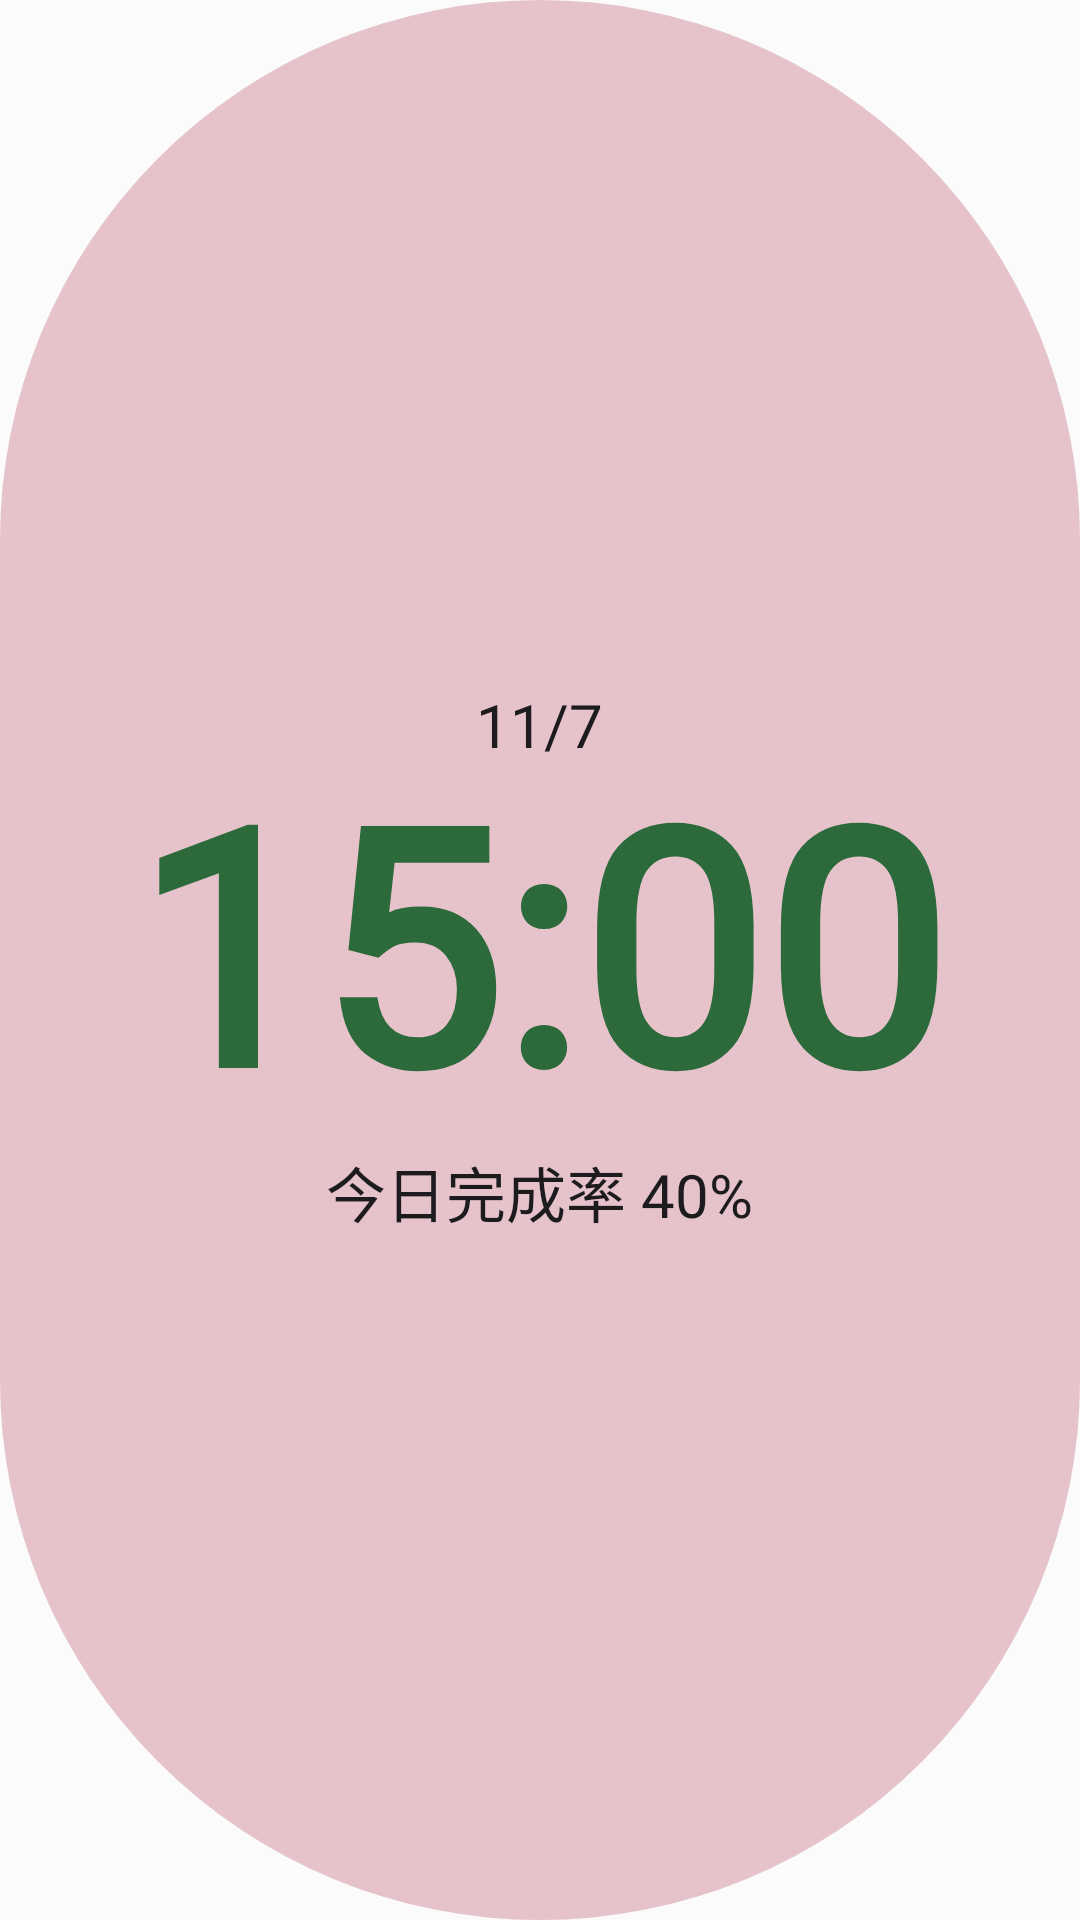

Android layout source for this screen:
<!-- AndroidManifest.xml: application theme Theme.Planability -->
<!-- res/layout/widget_preview_clock.xml -->
<?xml version="1.0" encoding="utf-8"?>
<LinearLayout xmlns:android="http://schemas.android.com/apk/res/android"
    android:layout_width="match_parent"
    android:layout_height="match_parent"
    android:background="@drawable/preview_capsule"
    android:gravity="center"
    android:orientation="vertical"
    android:padding="12dp">

    <TextView
        android:layout_width="wrap_content"
        android:layout_height="wrap_content"
        android:fontFamily="@font/googlesansflex"
        android:maxLines="1"
        android:text="11/7"
        android:textColor="@color/widget_preview_clock_text"
        android:textSize="20sp" />

    <TextView
        android:layout_width="wrap_content"
        android:layout_height="wrap_content"
        android:gravity="center"
        android:includeFontPadding="false"
        android:fontFamily="@font/googlesansflex"
        android:maxLines="1"
        android:text="15:00"
        android:textColor="@color/widget_preview_clock_time"
        android:textStyle="bold"
        android:textSize="109sp" />

    <TextView
        android:layout_width="wrap_content"
        android:layout_height="wrap_content"
        android:fontFamily="@font/googlesansflex"
        android:maxLines="1"
        android:text="今日完成率 40%"
        android:textColor="@color/widget_preview_clock_text"
        android:textSize="20sp" />
</LinearLayout>
<!-- resources referenced by this layout -->
<resources>
  <color name="widget_preview_clock_text">#1C1C1F</color>
  <color name="widget_preview_clock_time">#2D6A3B</color>
  <!-- drawable preview_capsule (drawable) -->
  <?xml version="1.0" encoding="utf-8"?>
  <shape xmlns:android="http://schemas.android.com/apk/res/android"
      android:shape="rectangle">
      <corners android:radius="999dp" />
      <solid android:color="@color/widget_preview_clock_card" />
  </shape>
  <style name="Theme.Planability" parent="android:Theme.Material.Light.NoActionBar" />
  <color name="widget_preview_clock_card">#E6C2CB</color>
</resources>
